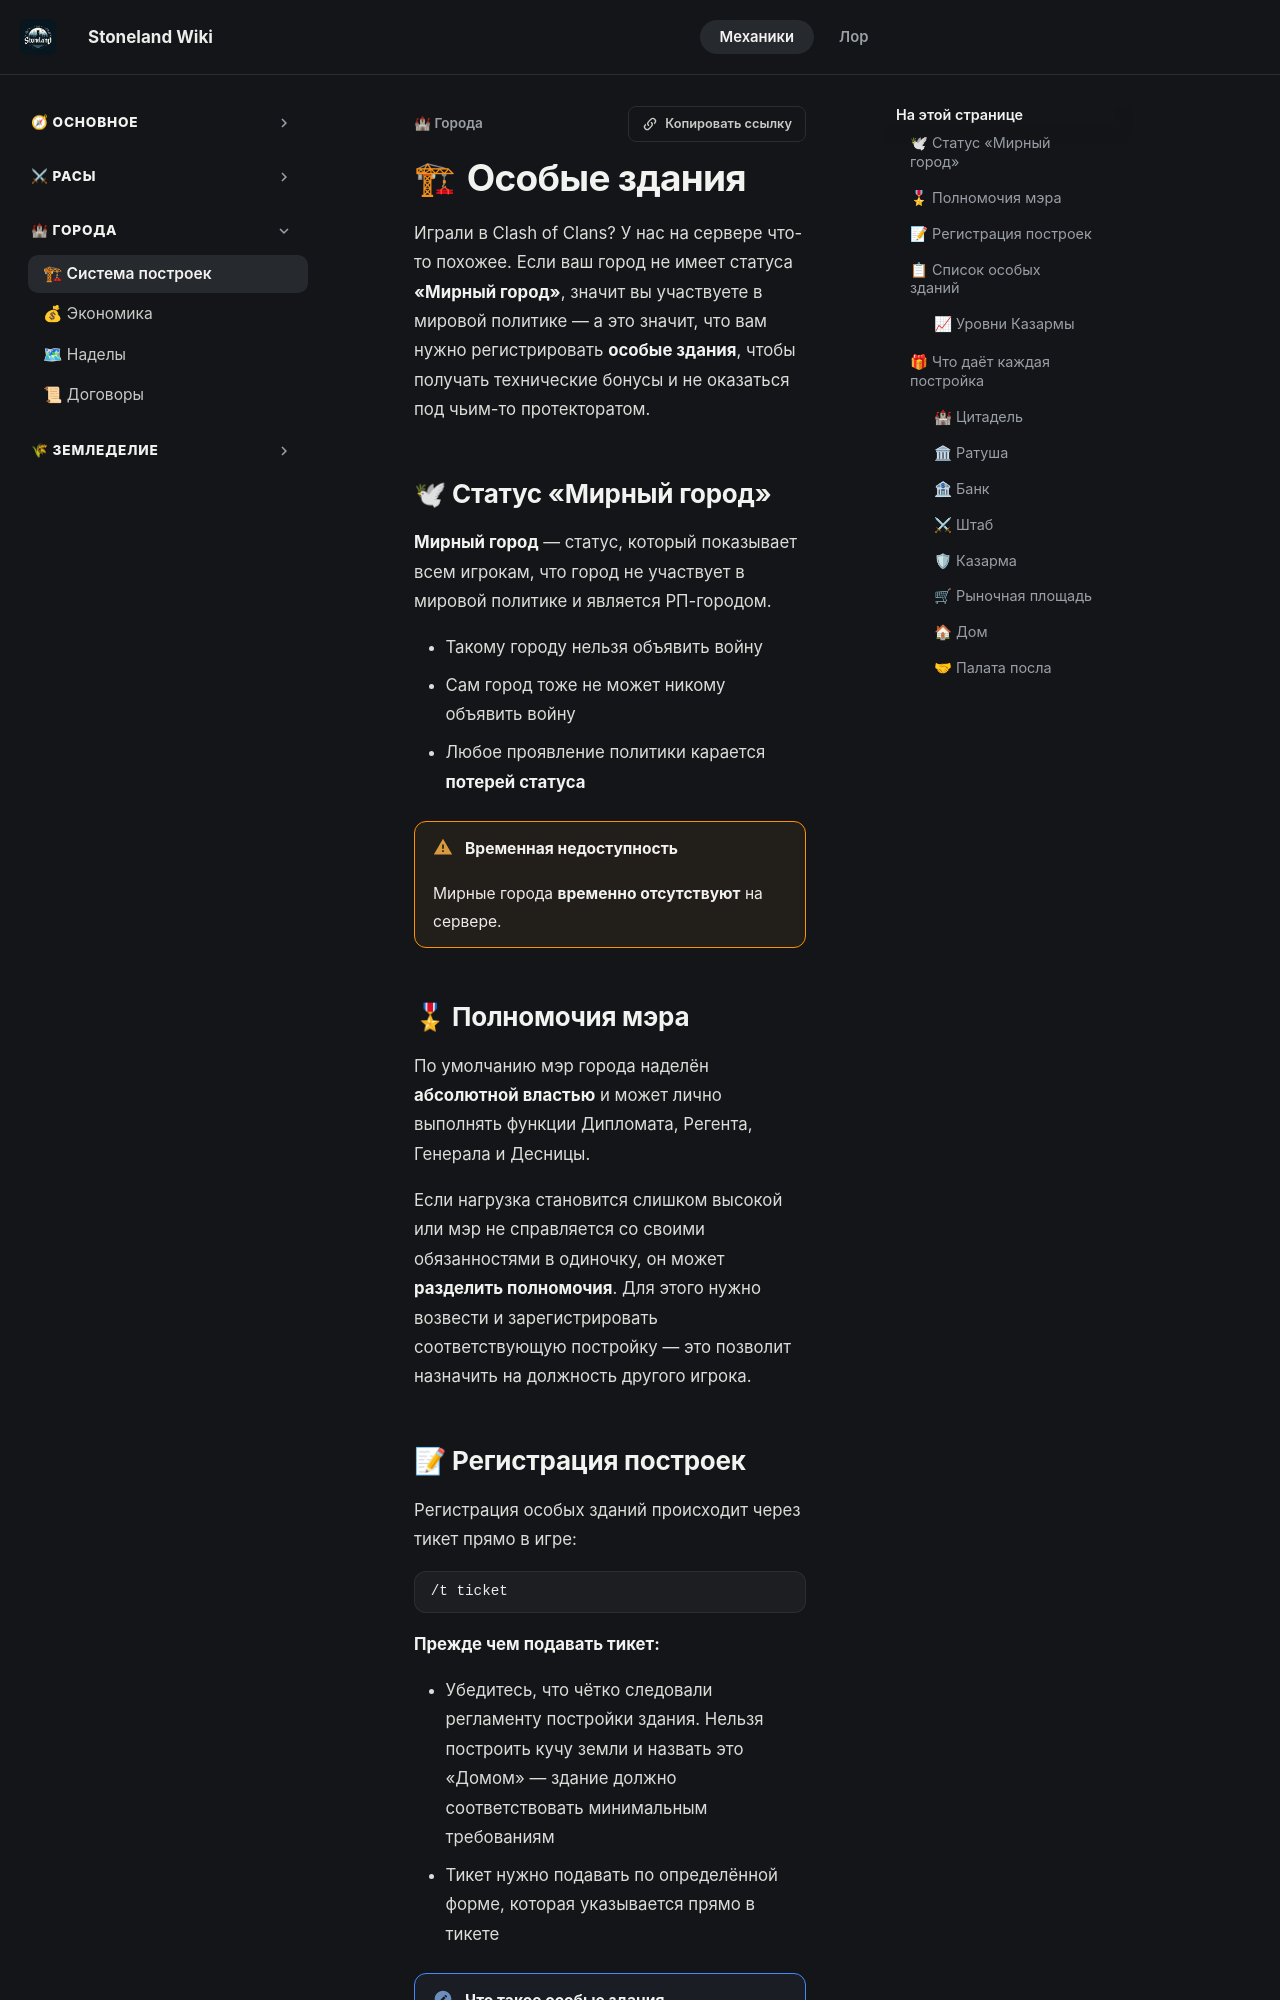

repository: 4ak4akEvrey/StoneWiki · page: main/town/systems/index.html · generator: mkdocs

# Особые здания

Играли в Clash of Clans? У нас на сервере что-то похожее. Если ваш город не имеет статуса **«Мирный город»**, значит вы участвуете в мировой политике — а это значит, что вам нужно регистрировать **особые здания**, чтобы получать технические бонусы и не оказаться под чьим-то протекторатом.

## 🕊 Статус «Мирный город»

**Мирный город** — статус, который показывает всем игрокам, что город не участвует в мировой политике и является РП-городом.

- Такому городу нельзя объявить войну
- Сам город тоже не может никому объявить войну
- Любое проявление политики карается **потерей статуса**

!!! warning "Временная недоступность"
    Мирные города **временно отсутствуют** на сервере.

## 🎖 Полномочия мэра

По умолчанию мэр города наделён **абсолютной властью** и может лично выполнять функции Дипломата, Регента, Генерала и Десницы.

Если нагрузка становится слишком высокой или мэр не справляется со своими обязанностями в одиночку, он может **разделить полномочия**. Для этого нужно возвести и зарегистрировать соответствующую постройку — это позволит назначить на должность другого игрока.
